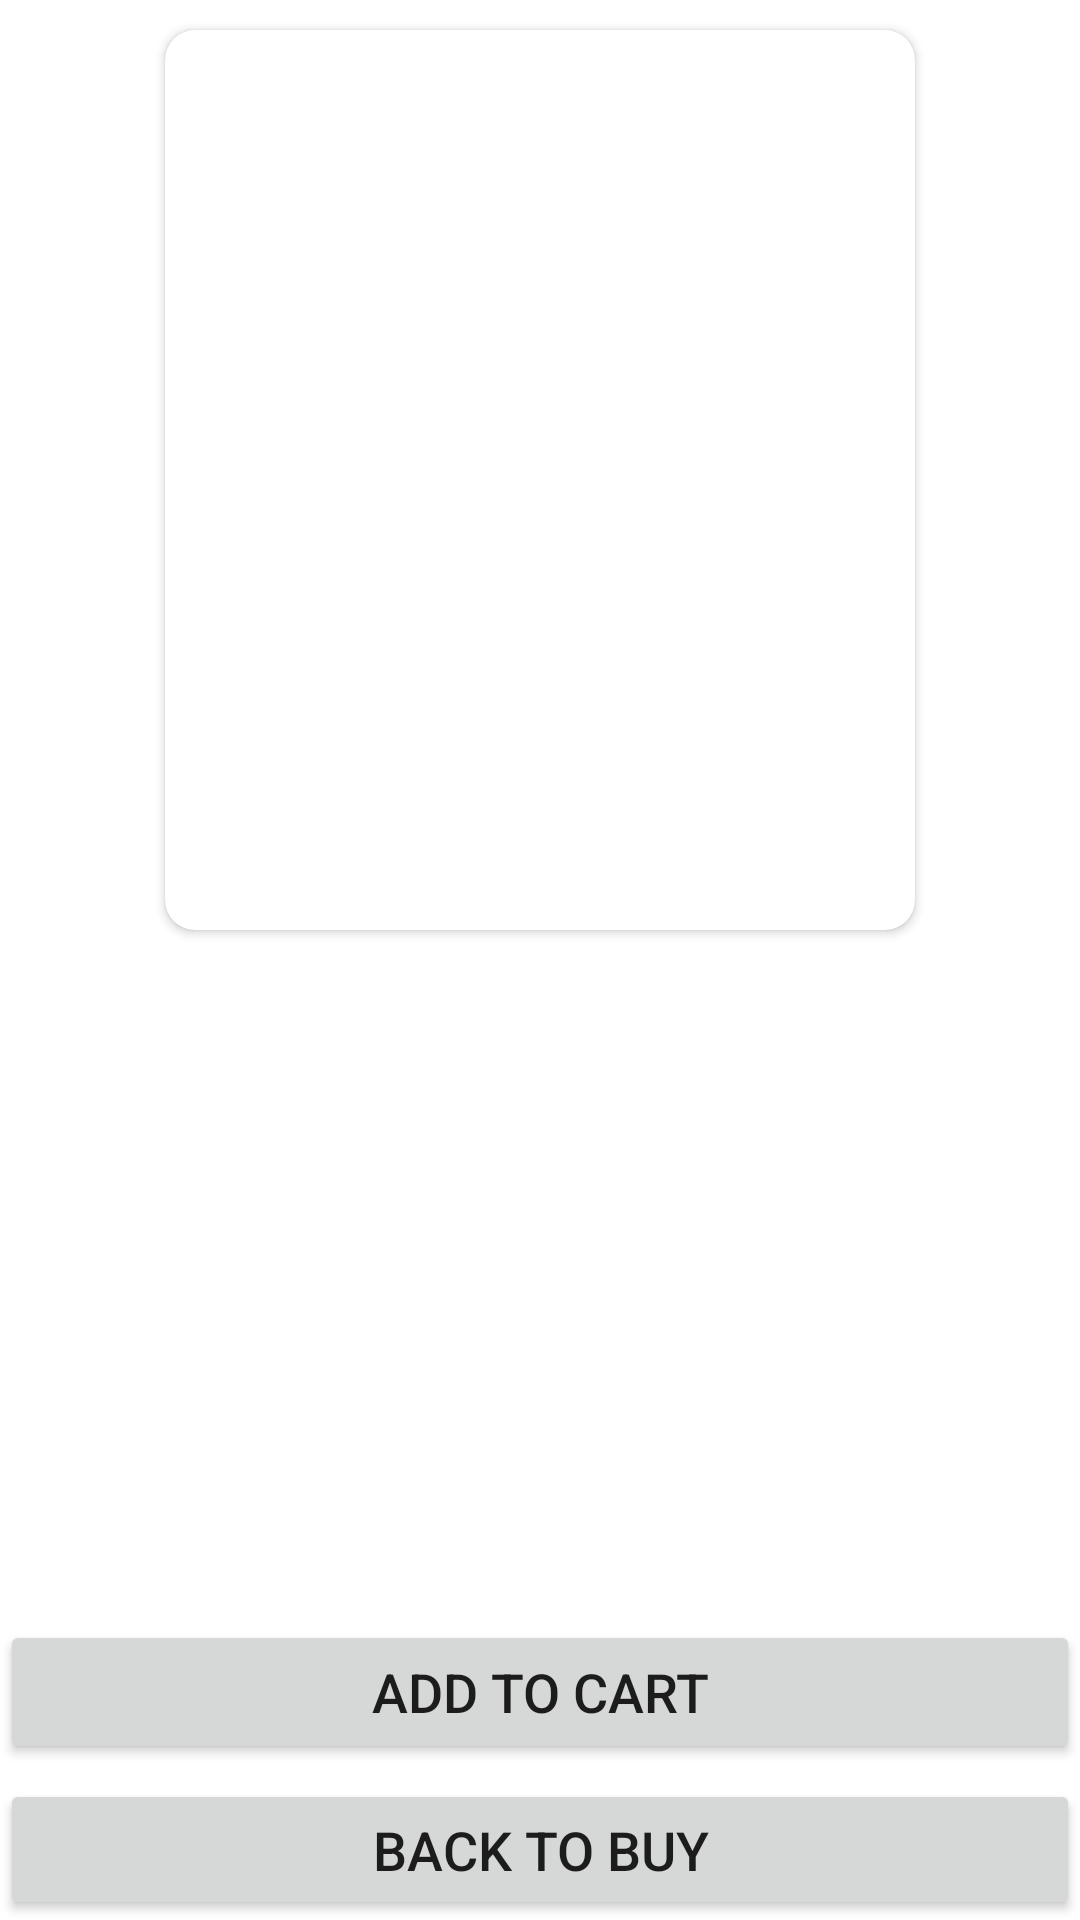

Android layout source for this screen:
<!-- AndroidManifest.xml: application theme Theme.MyGuitarProject -->
<!-- res/layout/activity_detail_product.xml -->
<?xml version="1.0" encoding="utf-8"?>
<LinearLayout xmlns:android="http://schemas.android.com/apk/res/android"
    xmlns:app="http://schemas.android.com/apk/res-auto"
    xmlns:tools="http://schemas.android.com/tools"
    android:layout_width="match_parent"
    android:layout_height="match_parent"
    android:orientation="vertical"
    tools:context=".DetailProduct">

    <androidx.cardview.widget.CardView
        android:layout_width="250dp"
        android:layout_height="300dp"
        android:layout_gravity="center"
        android:layout_marginTop="10dp"
        app:cardCornerRadius="10dp">

        <ImageView
            android:id="@+id/imgDetailProduct"
            android:layout_width="match_parent"
            android:layout_height="match_parent"
            android:scaleType="centerCrop" />
    </androidx.cardview.widget.CardView>

    <TextView
        android:id="@+id/tvNameDetailProduct"
        android:layout_width="match_parent"
        android:layout_height="30dp"
        android:layout_gravity="center"
        android:layout_marginTop="5dp"
        android:gravity="center"
        android:textColor="@color/black"
        android:textSize="25sp" />

    <TextView
        android:id="@+id/tvPriceDetailProduct"
        android:layout_width="match_parent"
        android:layout_height="30dp"
        android:layout_gravity="center"
        android:layout_marginTop="5dp"
        android:gravity="center"
        android:textColor="@color/black"
        android:textSize="18sp" />

    <TextView
        android:id="@+id/tvDesProduct"
        android:layout_width="match_parent"
        android:layout_height="150dp"
        android:layout_gravity="center"
        android:layout_marginTop="5dp"
        android:gravity="center"
        android:scrollbars="vertical"
        android:textColor="@color/black"
        android:textSize="18sp" />

    <Button
        android:id="@+id/btnAddToCart"
        android:layout_width="match_parent"
        android:layout_height="wrap_content"
        android:layout_marginTop="5dp"
        android:text="@string/addtocart"
        android:textSize="18sp" />

    <Button
        android:id="@+id/btnBackToMain"
        android:layout_width="match_parent"
        android:layout_height="wrap_content"
        android:layout_marginTop="5dp"
        android:text="@string/continuebuy"
        android:textSize="18sp" />
</LinearLayout>
<!-- resources referenced by this layout -->
<resources>
  <color name="black">#FF000000</color>
  <string name="addtocart">Add To Cart</string>
  <string name="continuebuy">Back To Buy</string>
  <style name="Theme.MyGuitarProject" parent="Theme.MaterialComponents.DayNight.NoActionBar">
          
          <item name="colorPrimary">@color/purple_500</item>
          <item name="colorPrimaryVariant">@color/purple_700</item>
          <item name="colorOnPrimary">@color/white</item>
          
          <item name="colorSecondary">@color/teal_200</item>
          <item name="colorSecondaryVariant">@color/teal_700</item>
          <item name="colorOnSecondary">@color/black</item>
          
          <item name="android:statusBarColor" tools:targetApi="l">?attr/colorPrimaryVariant</item>
          
      </style>
  <color name="purple_500">#FF6200EE</color>
  <color name="purple_700">#FF3700B3</color>
  <color name="white">#FFFFFFFF</color>
  <color name="teal_200">#FF03DAC5</color>
  <color name="teal_700">#FF018786</color>
</resources>
